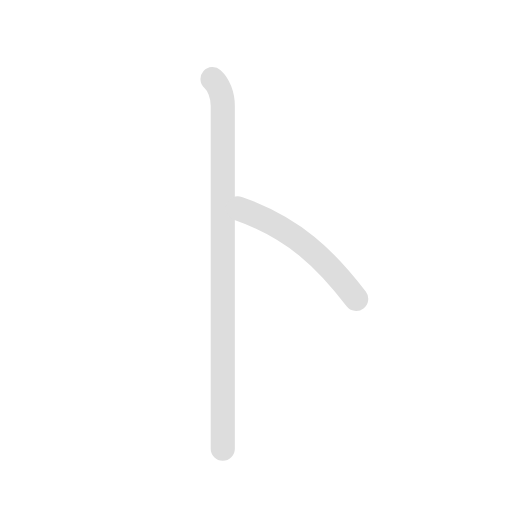
t = 0.00 s
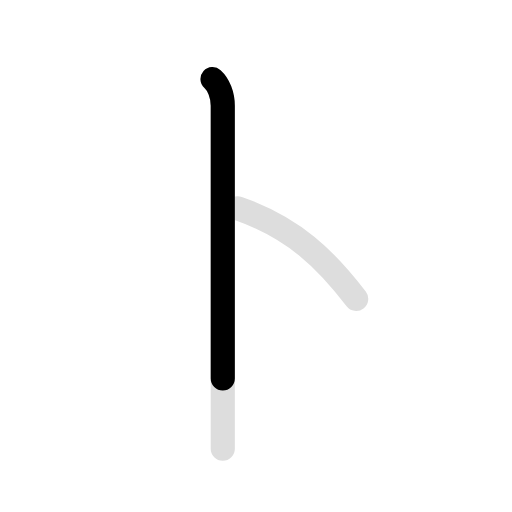
t = 0.75 s
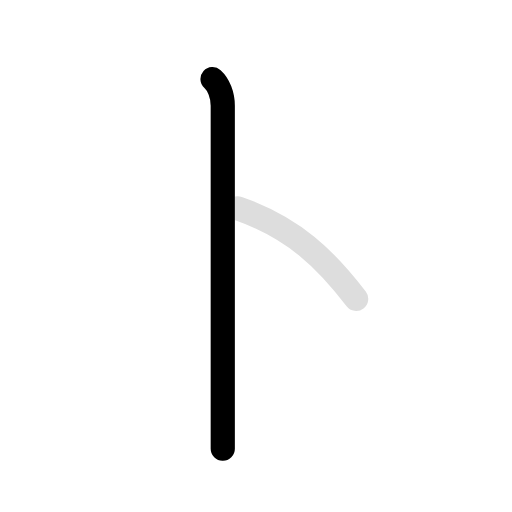
t = 1.35 s
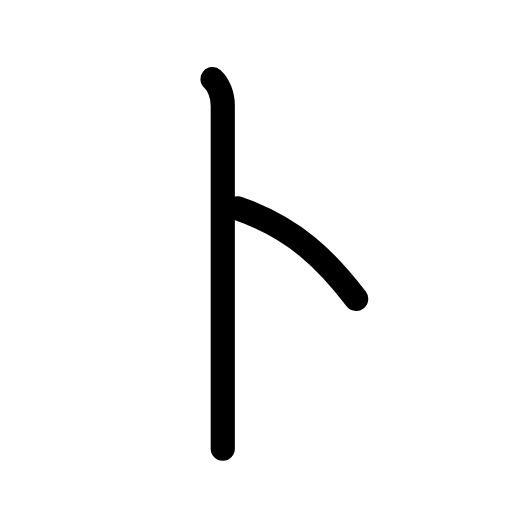
t = 2.15 s
t = 2.60 s: frame unchanged from t = 2.15 s, image omitted
t = 3.50 s: frame unchanged from t = 2.15 s, image omitted

The animated SVG that drew these frames (rendered in a browser with its animation timeline set to each time). Animation: 4 SMIL elements (animate=3,set=1); one cycle of 3.50 s, repeats indefinitely.

<svg id="kvg-030c8" class="kanjivg" viewBox="0 0 106 106" width="106" height="106" xmlns="http://www.w3.org/2000/svg" xmlns:xlink="http://www.w3.org/1999/xlink" xml:space="preserve" version="1.1" baseProfile="full"><defs><style type="text/css">path.black{fill:none;stroke:black;stroke-width:5;stroke-linecap:round;stroke-linejoin:round;}path.grey{fill:none;stroke:#ddd;stroke-width:5;stroke-linecap:round;stroke-linejoin:round;}path.stroke{fill:none;stroke:black;stroke-width:5;stroke-linecap:round;stroke-linejoin:round;}text{font-size:16px;font-family:Segoe UI Symbol,Cambria Math,DejaVu Sans,Symbola,Quivira,STIX,Code2000;-webkit-touch-callout:none;cursor:pointer;-webkit-user-select:none;-khtml-user-select:none;-moz-user-select:none;-ms-user-select:none;user-select: none;}text:hover{color:#777;}#reset{font-weight:bold;}</style><marker id="markerStart" markerWidth="8" markerHeight="8" style="overflow:visible;"><circle cx="0" cy="0" r="1.5" style="stroke:none;fill:red;fill-opacity:0.5;"/></marker><marker id="markerEnd" style="overflow:visible;"><circle cx="0" cy="0" r="0.8" style="stroke:none;fill:blue;fill-opacity:0.5;"><animate attributeName="opacity" from="1" to="0" dur="3s" repeatCount="indefinite" /></circle></marker></defs><path d="M44,16.38c1.25,1.12,2.12,3.25,2.12,5.5c0,26.12,0,53.5,0,57.62c0,4.12,0,10.5,0,13.38" class="grey" /><path d="M49.24,43.12c11.75,4.12,18.25,10.62,24.5,18.75" class="grey" /><path d="M44,16.38c1.25,1.12,2.12,3.25,2.12,5.5c0,26.12,0,53.5,0,57.62c0,4.12,0,10.5,0,13.38" class="stroke" stroke-dasharray="150"><animate attributeName="stroke-dashoffset" from="150" to="0" dur="1.8s" begin="0.0s" fill="freeze" /></path><path d="M49.24,43.12c11.75,4.12,18.25,10.62,24.5,18.75" class="stroke" stroke-dasharray="150"><set attributeName="opacity" to="0" dur="1.7s" /><animate attributeName="stroke-dashoffset" from="150" to="0" dur="1.8s" begin="1.7s" fill="freeze" /></path></svg>
